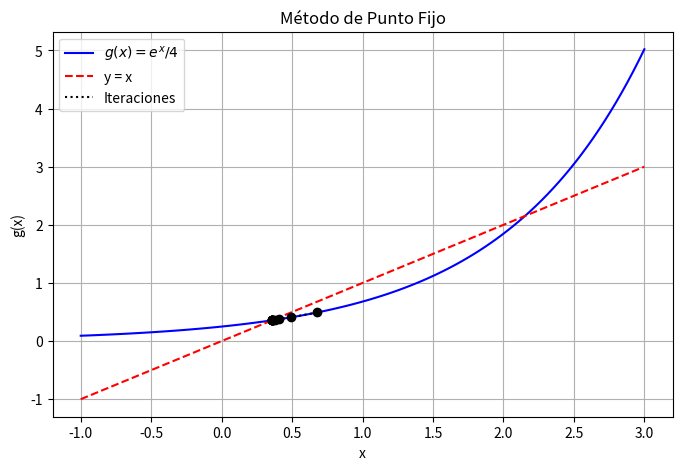
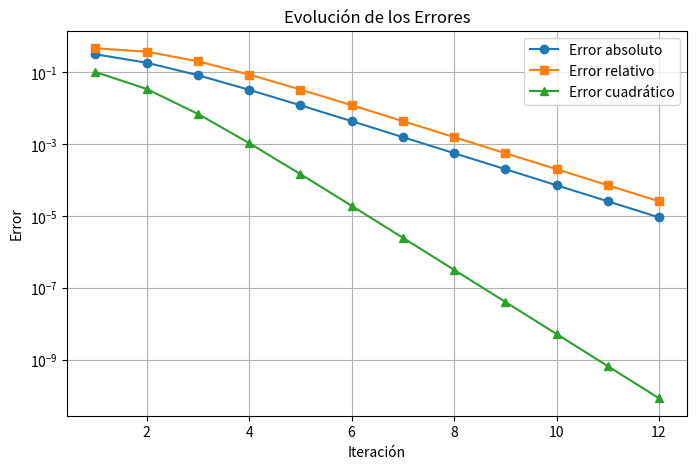

The script that saved these images, in order:
# -*- coding: utf-8 -*-
"""Ejercicio2
# [redacted]
#   [email redacted]
#   Version 1.0 : 10/02/2025

Automatically generated by Colab.

Original file is located at
    https://colab.research.google.com/<link-removed>
"""

import numpy as np
import matplotlib.pyplot as plt

# Definir la función g(x) para el método de punto fijo
def g(x):
    return np.exp(x)/4

# Criterio de convergencia / Derivada de la función 
def g_prime(x):
    return np.exp(x)/4

# Error absoluto
def error_absoluto(x_new, x_old):
    return abs(x_new - x_old)

# Error relativo
def error_relativo(x_new, x_old):
    return abs((x_new - x_old) / x_new)

# Error cuadrático
def error_cuadratico(x_new, x_old):
    return (x_new - x_old)**2

# Método de punto fijo
def punto_fijo(x0, tol=1e-5, max_iter=100):
    iteraciones = []
    errores_abs = []
    errores_rel = []
    errores_cuad = []

    x_old = x0
    for i in range(max_iter):
        x_new = g(x_old)
        e_abs = error_absoluto(x_new, x_old)
        e_rel = error_relativo(x_new, x_old)
        e_cuad = error_cuadratico(x_new, x_old)

        iteraciones.append((i+1, x_new, e_abs, e_rel, e_cuad))
        errores_abs.append(e_abs)
        errores_rel.append(e_rel)
        errores_cuad.append(e_cuad)

        if e_abs < tol:
            break

        x_old = x_new

    return iteraciones, errores_abs, errores_rel, errores_cuad

# Parámetros iniciales
x0 = 1.0#Se cambio el x0 que es el valor inicial a 1.0
iteraciones, errores_abs, errores_rel, errores_cuad = punto_fijo(x0)

# Imprimir tabla de iteraciones
print("Iteración | x_n      | Error absoluto | Error relativo | Error cuadrático")
print("-----------------------------------------------------------------------")
for it in iteraciones:
    print(f"{it[0]:9d} | {it[1]:.6f} | {it[2]:.6e} | {it[3]:.6e} | {it[4]:.6e}")

# Graficar la convergencia
x_vals = np.linspace(-1, 3, 100)#Se cambio el tamaño de la grafica para que nos de completos los puntos
y_vals = g(x_vals)

plt.figure(figsize=(8, 5))
plt.plot(x_vals, y_vals, label=r"$g(x) = e^x/4$", color="blue")
plt.plot(x_vals, x_vals, linestyle="dashed", color="red", label="y = x")

# Graficar iteraciones
x_points = [it[1] for it in iteraciones]
y_points = [g(x) for x in x_points]
plt.scatter(x_points, y_points, color="black", zorder=3)
plt.plot(x_points, y_points, linestyle="dotted", color="black", label="Iteraciones")

plt.xlabel("x")
plt.ylabel("g(x)")
plt.legend()
plt.grid(True)
plt.title("Método de Punto Fijo")
plt.savefig("punto_fijo_convergencia.png")
plt.show()

# Graficar errores
plt.figure(figsize=(8, 5))
plt.plot(range(1, len(errores_abs) + 1), errores_abs, marker="o", label="Error absoluto")
plt.plot(range(1, len(errores_rel) + 1), errores_rel, marker="s", label="Error relativo")
plt.plot(range(1, len(errores_cuad) + 1), errores_cuad, marker="^", label="Error cuadrático")
plt.xlabel("Iteración")
plt.ylabel("Error")
plt.yscale("log")
plt.legend()
plt.grid(True)
plt.title("Evolución de los Errores")

plt.show()
